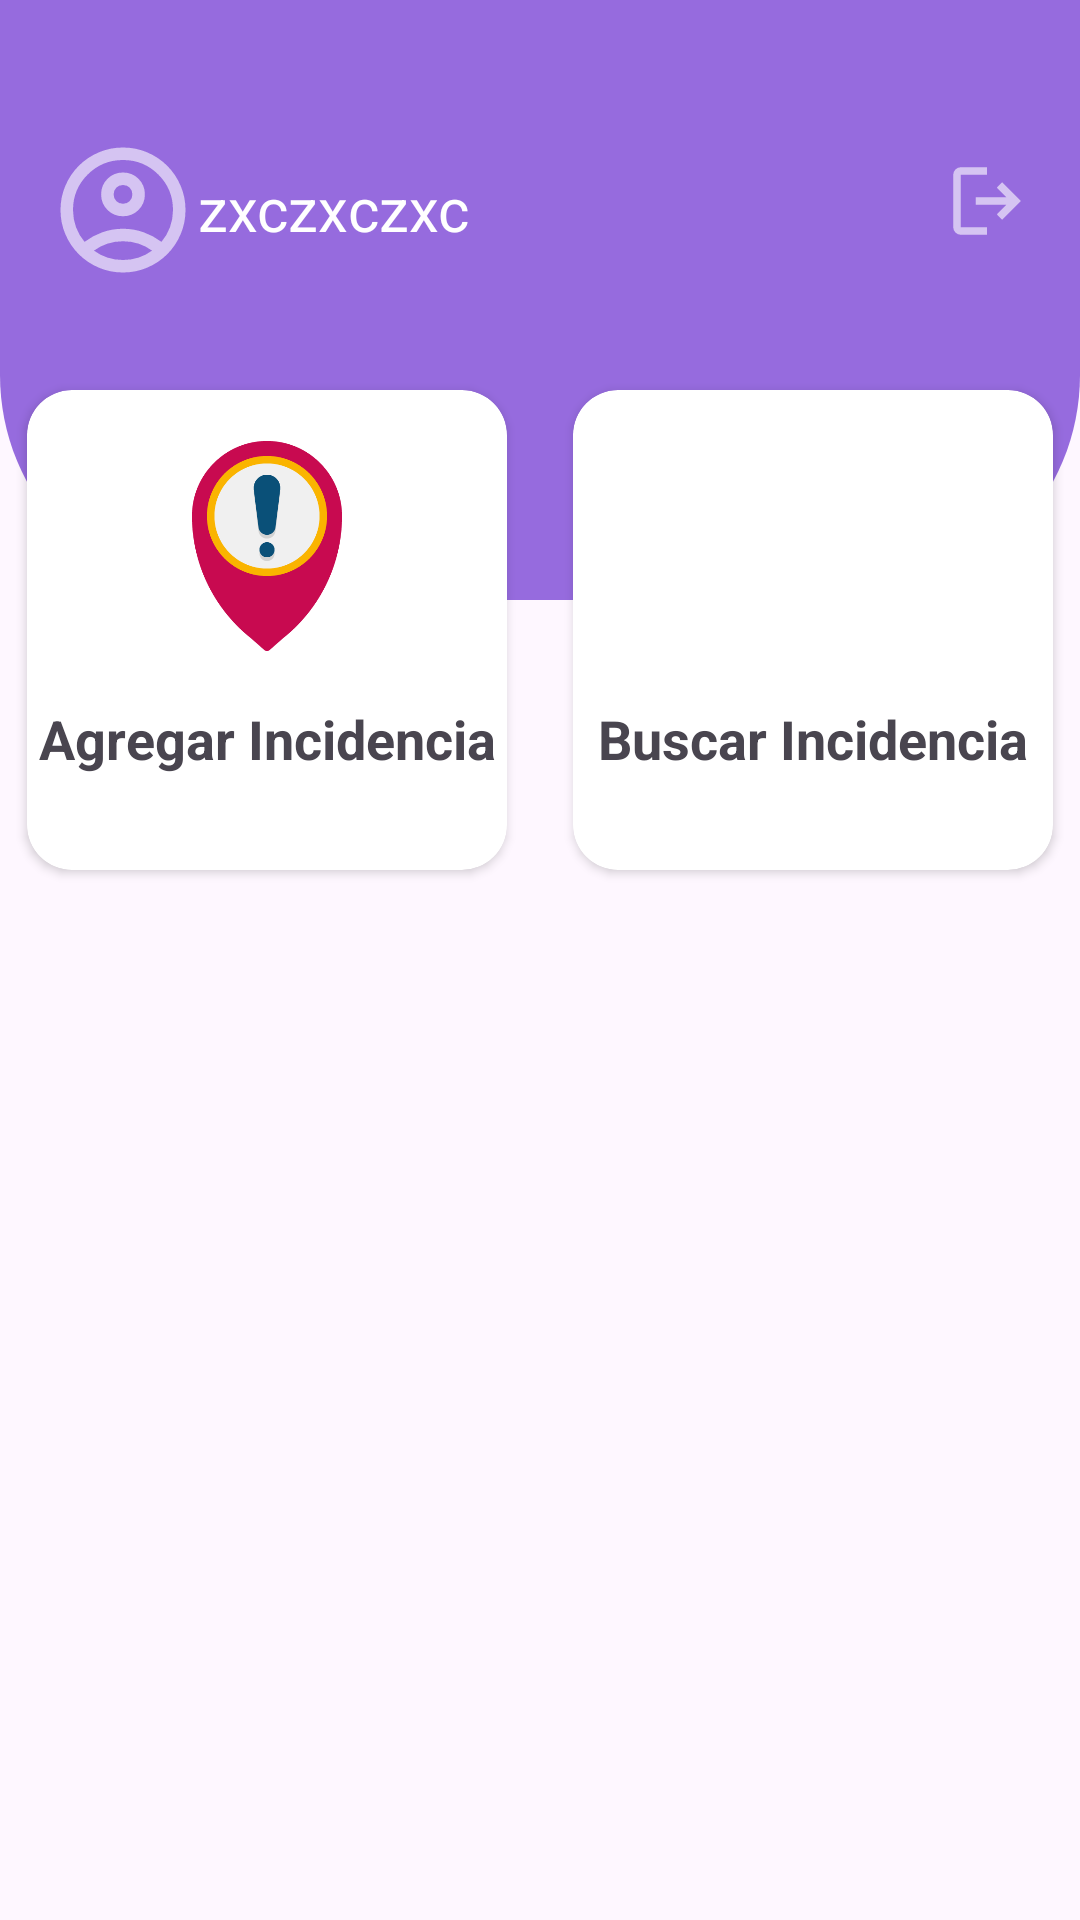

Reconstruct the res/layout file that produces this screen, plus the resources it refers to.
<!-- AndroidManifest.xml: application theme Theme.Proyectoandroid -->
<!-- res/layout/activity_main_empleado.xml -->
<?xml version="1.0" encoding="utf-8"?>
<RelativeLayout xmlns:android="http://schemas.android.com/apk/res/android"
    xmlns:app="http://schemas.android.com/apk/res-auto"
    xmlns:tools="http://schemas.android.com/tools"
    android:id="@+id/main"
    android:layout_width="match_parent"
    android:layout_height="match_parent"
    tools:context=".MainActivityEmpleado"
    >

    <View
        android:id="@+id/top_view"
        android:layout_width="match_parent"
        android:layout_height="200dp"
        android:background="@drawable/bg_view"

        />

    <androidx.cardview.widget.CardView
        android:id="@+id/cardView"
        android:layout_width="160dp"
        android:layout_height="160dp"
        android:layout_alignParentStart="true"
        android:layout_alignParentTop="true"
        android:layout_marginStart="9dp"
        android:layout_marginTop="130dp"
        android:layout_marginEnd="12dp"
        android:layout_marginBottom="12dp"
        app:cardCornerRadius="15dp">

        <LinearLayout
            android:id="@+id/card1"
            android:layout_width="match_parent"
            android:layout_height="match_parent"
            android:orientation="vertical">

            <ImageView
                android:id="@+id/imgIncidencias"
                android:layout_width="match_parent"
                android:layout_height="80dp"
                android:layout_gravity="center_horizontal"
                android:layout_margin="12dp"
                android:src="@drawable/incidenciass" />

            <TextView
                android:layout_width="match_parent"
                android:layout_height="wrap_content"
                android:layout_gravity="center_horizontal"
                android:text="Agregar Incidencia"
                android:textAlignment="center"
                android:textSize="18sp"

                android:textStyle="bold" />
        </LinearLayout>
    </androidx.cardview.widget.CardView>

    <androidx.cardview.widget.CardView
        android:id="@+id/card2"
        android:layout_width="160dp"
        android:layout_height="160dp"
        android:layout_alignParentTop="true"
        android:layout_alignParentEnd="true"
        android:layout_marginLeft="12dp"
        android:layout_marginTop="130dp"
        android:layout_marginEnd="9dp"
        android:layout_marginRight="12dp"
        android:layout_marginBottom="12dp"
        app:cardCornerRadius="15dp">

        <LinearLayout
            android:layout_width="match_parent"
            android:layout_height="match_parent"
            android:orientation="vertical">

            <ImageView
                android:id="@+id/imgBuscarIncidencia"
                android:layout_width="match_parent"
                android:layout_height="80dp"
                android:layout_gravity="center|center_horizontal"
                android:layout_margin="12dp"
                android:src="@drawable/buscarinci" />

            <TextView
                android:layout_width="match_parent"
                android:layout_height="wrap_content"
                android:layout_gravity="center_horizontal"
                android:text="Buscar Incidencia"
                android:textAlignment="center"
                android:textSize="18sp"

                android:textStyle="bold" />
        </LinearLayout>
    </androidx.cardview.widget.CardView>

    <androidx.constraintlayout.widget.ConstraintLayout
        android:layout_width="match_parent"
        android:layout_height="100dp">

        <ImageView
            android:id="@+id/imageView2"
            android:layout_width="50dp"
            android:layout_height="50dp"
            android:layout_marginStart="16dp"
            android:layout_marginTop="45dp"
            app:layout_constraintEnd_toStartOf="@+id/textView11"
            app:layout_constraintStart_toStartOf="parent"
            app:layout_constraintTop_toTopOf="parent"
            app:srcCompat="@drawable/ic_action_users"
            app:tint="#FFFFFF" />

        <TextView
            android:id="@+id/textView11"
            android:layout_width="wrap_content"
            android:layout_height="wrap_content"
            android:layout_marginTop="56dp"
            android:text="zxczxczxc"
            android:textColor="#FFFFFF"
            android:textSize="20sp"
            app:layout_constraintStart_toEndOf="@+id/imageView2"
            app:layout_constraintTop_toTopOf="parent" />

        <ImageView
            android:id="@+id/btncerrar"
            android:layout_width="30dp"
            android:layout_height="30dp"
            android:layout_marginTop="52dp"
            android:layout_marginEnd="16dp"
            app:layout_constraintEnd_toEndOf="parent"
            app:layout_constraintTop_toTopOf="parent"
            app:srcCompat="@drawable/ic_action_logout"
            app:tint="#FFFFFF" />
    </androidx.constraintlayout.widget.ConstraintLayout>

</RelativeLayout>
<!-- resources referenced by this layout -->
<resources>
  <!-- drawable bg_view (drawable) -->
  <?xml version="1.0" encoding="utf-8"?>
  <shape xmlns:android="http://schemas.android.com/apk/res/android">
  
      <corners
          android:bottomRightRadius="75dp"
          android:bottomLeftRadius="75dp" />
  
      <solid android:color="@color/purple_700"/>
  
  </shape>
  <!-- drawable ic_action_logout (drawable-anydpi) -->
  <vector xmlns:android="http://schemas.android.com/apk/res/android"
      android:width="24dp"
      android:height="24dp"
      android:viewportWidth="960"
      android:viewportHeight="960"
      android:tint="#333333"
      android:alpha="0.6">
    <path
        android:pathData="M200,840q-33,0 -56.5,-23.5T120,760v-560q0,-33 23.5,-56.5T200,120h280v80L200,200v560h280v80L200,840ZM640,680 L585,622 687,520L360,520v-80h327L585,338l55,-58 200,200 -200,200Z"
        android:fillColor="#e8eaed"/>
  </vector>
  <!-- drawable ic_action_users (drawable-anydpi) -->
  <vector xmlns:android="http://schemas.android.com/apk/res/android"
      android:width="24dp"
      android:height="24dp"
      android:viewportWidth="960"
      android:viewportHeight="960"
      android:tint="#333333"
      android:alpha="0.6">
    <path
        android:pathData="M234,684q51,-39 114,-61.5T480,600q69,0 132,22.5T726,684q35,-41 54.5,-93T800,480q0,-133 -93.5,-226.5T480,160q-133,0 -226.5,93.5T160,480q0,59 19.5,111t54.5,93ZM480,520q-59,0 -99.5,-40.5T340,380q0,-59 40.5,-99.5T480,240q59,0 99.5,40.5T620,380q0,59 -40.5,99.5T480,520ZM480,880q-83,0 -156,-31.5T197,763q-54,-54 -85.5,-127T80,480q0,-83 31.5,-156T197,197q54,-54 127,-85.5T480,80q83,0 156,31.5T763,197q54,54 85.5,127T880,480q0,83 -31.5,156T763,763q-54,54 -127,85.5T480,880ZM480,800q53,0 100,-15.5t86,-44.5q-39,-29 -86,-44.5T480,680q-53,0 -100,15.5T294,740q39,29 86,44.5T480,800ZM480,440q26,0 43,-17t17,-43q0,-26 -17,-43t-43,-17q-26,0 -43,17t-17,43q0,26 17,43t43,17ZM480,380ZM480,740Z"
        android:fillColor="#e8eaed"/>
  </vector>
  <!-- drawable incidenciass: png bitmap (drawable, 14579 bytes) -->
  <style name="Theme.Proyectoandroid" parent="Base.Theme.Proyectoandroid" />
  <color name="purple_700">#966bde</color>
  <style name="Base.Theme.Proyectoandroid" parent="Theme.Material3.DayNight.NoActionBar">
          
          
  
      </style>
</resources>
